Run: headless pygame with SDL's dummy video driver; simulated clock (each Clock.tick advances the game by its frame time, no real sleeping); random seed 0; keys injected as events and as key.get_pressed() state; no mouse input.
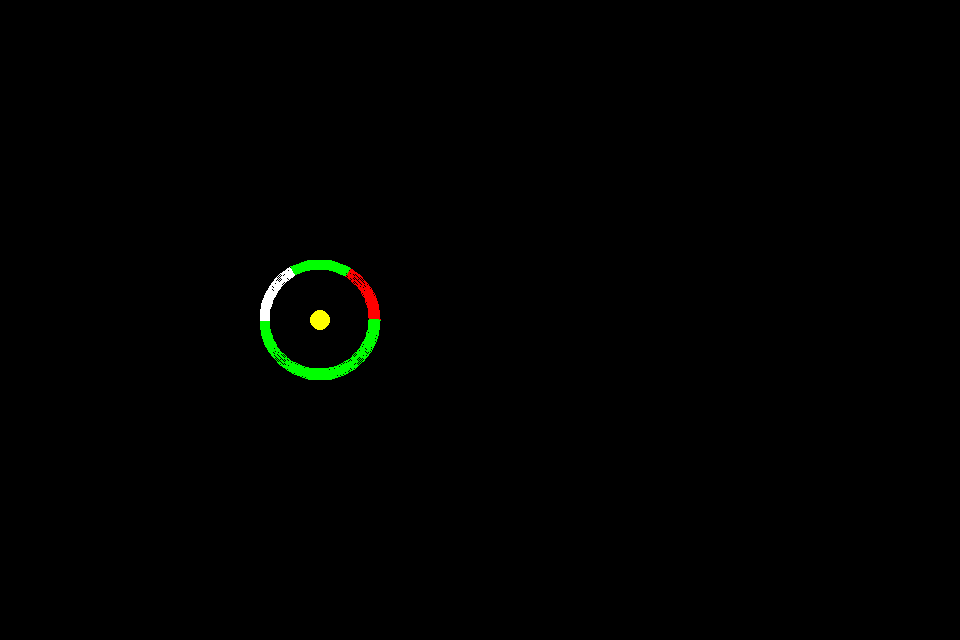
Frame 1 of 4 · flips 1–60 · no input
Frame 2 of 4 · flips 61–180 · tapped SPACE, RETURN · held RIGHT (→), D · screen unchanged from frame 1, image omitted
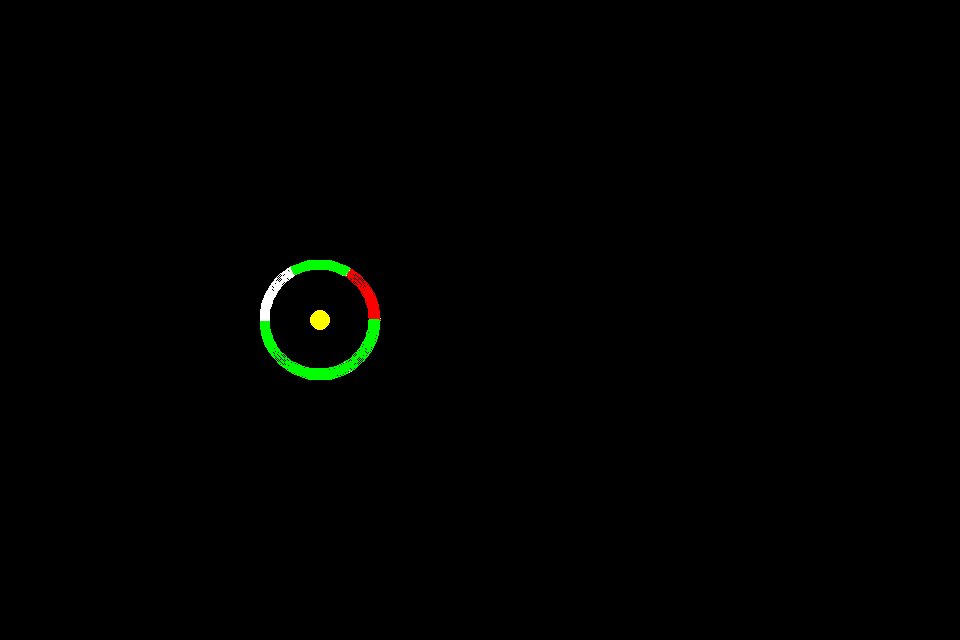
Frame 3 of 4 · flips 181–300 · held DOWN (↓), S
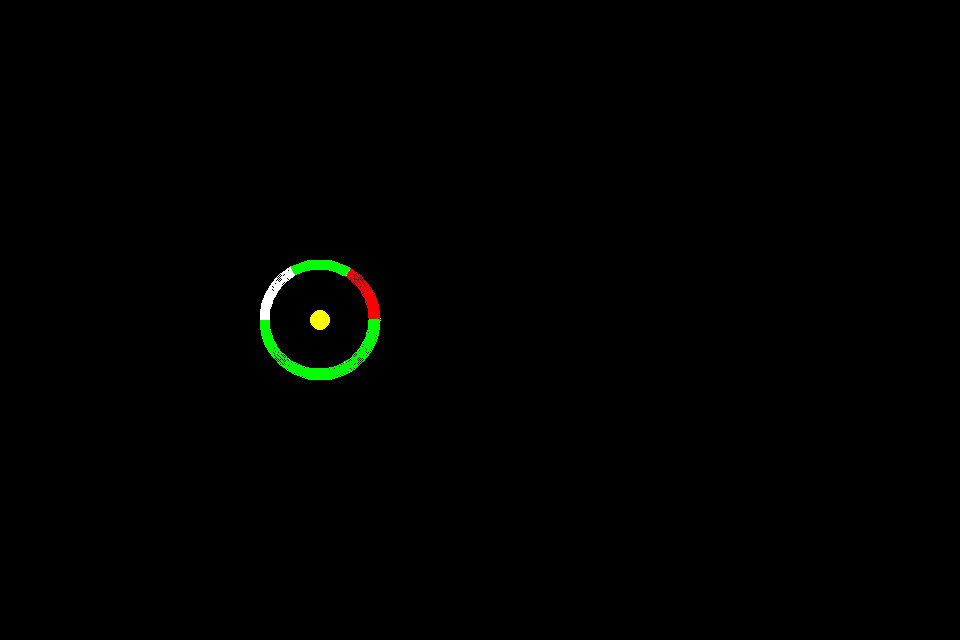
Frame 4 of 4 · flips 301–420 · held LEFT (←), A, UP (↑), W

The pygame program that drew these frames:

import pygame
from math import pi
import random

class ArcCircle:
	def __init__(self, numberOfPins, numberOfArcs, color1, color2, areaForCircle, pins):
		self.numberOfPins = numberOfPins
		self.numberOfArcs = numberOfArcs
		self.color1 = color1
		self.color2 = color2
		self.areaForCircle = areaForCircle
		self.pins = pins

#Assign pins
def createRandomPins(numberOfPins, numberOfArcs):
	randomNumber = random.randint(0, numberOfArcs)
	pins = []
	for i in range(numberOfPins):
		pins.append((randomNumber + i)%numberOfArcs)
	return pins

#function for creating the circles
def drawPinnedCircle(numberOfPins, numberOfArcs, color1, color2, areaForCircle, pins):
	global pi
	if not pins:
		pins = createRandomPins(numberOfPins, numberOfArcs)
	startingRadian = 0
	endingRadian = 2*pi/numberOfArcs
	for i in range(numberOfArcs):
		if i in pins:
			pygame.draw.arc(screen, color1, areaForCircle, startingRadian, endingRadian, 10)
		else:
			pygame.draw.arc(screen, color2, areaForCircle, startingRadian, endingRadian, 10)
		startingRadian = endingRadian
		endingRadian += 2*pi/numberOfArcs
	return ArcCircle(numberOfPins, numberOfArcs, color1, color2, areaForCircle, pins)

pygame.init()
size = (960, 640)
screen = pygame.display.set_mode(size)
frame = pygame.time.Clock()
pygame.display.set_caption("ArcSpin")
font = pygame.font.SysFont("arial", 30, True)
failed = False
gameActive = True
xsCircleActive = True
sCircleActive = False
mCircleActive = False
lCircleActive = False
xlCircleActive = False

#colors
black = (0, 0, 0)
white = (255, 255, 255)
red = (255, 0, 0)
orange = (255, 128, 0)
yellow = (255, 255, 0)
green = (0, 255, 0)
blue = (0, 0, 255)
purple = (76, 0, 153)
gray = (180, 180, 180)

#create center Circle(s)
pygame.draw.circle(screen, yellow, (320,320), 10)

#create Rects for Arc Circles
xsSquareForCircles = [260, 260, 120, 120]
sSquareForCircles = [200, 200, 240, 240]
mSquareForCircles = [140, 140, 360, 360]
lSquareForCircles = [80, 80, 480, 480]
xlSquareForCircles = [40, 40, 560, 560]

#largeCircle = drawPinnedCircle(10, 60, orange, white, lSquareForCircles, [])
#xlCircle = drawPinnedCircle(20, 120, blue, yellow, xlSquareForCircles, [])

while failed == False:
	for event in pygame.event.get():
		if event.type == pygame.QUIT:
			failed = True

	level = 1
	
	while gameActive == True: 
		xsCircle = drawPinnedCircle(1, 6, red, green, xsSquareForCircles, [])
		xsCircleStartingRadiant = 0
		xsCircleEndingRadiant = pi/3
		xsCircleArcIncrement = pi/3
		xsIncrement = 0
		while xsCircleActive == True:
			if xsIncrement % 20 == 0:
				drawPinnedCircle(xsCircle.numberOfPins, xsCircle.numberOfArcs, xsCircle.color1, xsCircle.color2, xsCircle.areaForCircle, xsCircle.pins)
				pygame.draw.arc(screen, white, xsSquareForCircles, xsCircleStartingRadiant, xsCircleEndingRadiant, 10)
				xsCircleStartingRadiant += xsCircleArcIncrement
				xsCircleEndingRadiant += xsCircleArcIncrement
			pygame.event.pump()
			pressedKeys = pygame.key.get_pressed()
			if pressedKeys[pygame.K_SPACE]:
				xsCircleActive = False
				sCircleActive = True
				break
			xsIncrement += 1
			if xsIncrement > 1200:
				xsCircleActive = False
				gameActive = False
				failed = True
				tooMany = font.render("Too many rotations!", True, (255, 255, 255))
				screen.blit(tooMany, (800 - tooMany.get_width()/2, 320 - tooMany.get_height()/2))
			pygame.display.flip()
			frame.tick(30)

		if not gameActive:
			continue

		frame.tick(5)
		smallCircle = drawPinnedCircle(1, 12, orange, blue, sSquareForCircles, [])
		sCircleStartingRadiant = 0
		sCircleEndingRadiant = pi/6
		sCircleArcIncrement = pi/6
		sIncrement = 0
		while sCircleActive == True:
			if sIncrement % 15 == 0:
				drawPinnedCircle(smallCircle.numberOfPins, smallCircle.numberOfArcs, smallCircle.color1, smallCircle.color2, smallCircle.areaForCircle, smallCircle.pins)
				pygame.draw.arc(screen, white, sSquareForCircles, sCircleStartingRadiant, sCircleEndingRadiant, 10)
				sCircleStartingRadiant += sCircleArcIncrement
				sCircleEndingRadiant += sCircleArcIncrement
			pygame.event.pump()
			pressedKeys = pygame.key.get_pressed()
			if pressedKeys[pygame.K_SPACE]:
				sCircleActive = False
				mCircleActive = True
				break
			sIncrement += 1
			if sIncrement > 1200:
				sCircleActive = False
				gameActive = False
				failed = True
				tooMany = font.render("Too many rotations!", True, (255, 255, 255))
				screen.blit(tooMany, (800 - tooMany.get_width()/2, 320 - tooMany.get_height()/2))
			pygame.display.flip()
			frame.tick(30)

		if not gameActive:
			continue

		frame.tick(5)
		mediumCircle = drawPinnedCircle(1, 24, yellow, purple, mSquareForCircles, [])
		mCircleStartingRadiant = 0
		mCircleEndingRadiant = pi/12
		mCircleArcIncrement = pi/12
		mIncrement = 0
		while mCircleActive == True:
			if mIncrement % 12 == 0:
				drawPinnedCircle(mediumCircle.numberOfPins, mediumCircle.numberOfArcs, mediumCircle.color1, mediumCircle.color2, mediumCircle.areaForCircle, mediumCircle.pins)
				pygame.draw.arc(screen, white, mSquareForCircles, mCircleStartingRadiant, mCircleEndingRadiant, 10)
				mCircleStartingRadiant += mCircleArcIncrement
				mCircleEndingRadiant += mCircleArcIncrement
			pygame.event.pump()
			pressedKeys = pygame.key.get_pressed()
			if pressedKeys[pygame.K_SPACE]:
				mCircleActive = False
				lCircleActive = True
				break
			mIncrement += 1
			if mIncrement > 1200:
				mCircleActive = False
				gameActive = False
				failed = True
				tooMany = font.render("Too many rotations!", True, (255, 255, 255))
				screen.blit(tooMany, (800 - tooMany.get_width()/2, 320 - tooMany.get_height()/2))
			pygame.display.flip()
			frame.tick(30)
